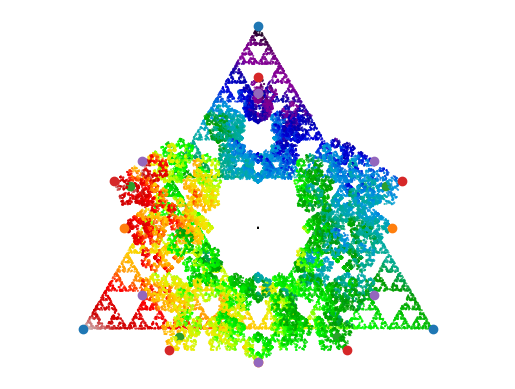

Write the Python code that produced this figure.
import numpy as np
from matplotlib import pyplot as plt


class ChaosGame:
    def __init__(self, n, r=1 / 2):
        """
        Class that can be used to creat an object of type ChaosGame.
        This object contains the ability to genrate n-gon structure.Filling this structure with points
        ,giving them color,and plotting them.

        Arguments:
        --------------------
        n:any number type
            Default to 1

        r: float
        Default to 1/2

        """

        self.n = n
        self.r = r
        self._X = None
        self.X = None
        self._color = None

        # error raised if n<3
        if n < 3:

            raise ValueError("n is smaller then 3")

        # error raised if r not in interval (0,1)
        if r > 1 or r < 0:

            raise ValueError("r is not between 0 and 1")

        self._generate_ngon()

    def _generate_ngon(self):

        """
        Private method which creates n points, where the angle between a point and its
        two nabours are equal,for all points

         Returns
        -----------------------------------

        returns a list of these points
        """
        one_segment = np.pi * 2 / self.n

        points = [
            (np.sin(one_segment * i) * self.r, np.cos(one_segment * i) * self.r)
            for i in range(self.n)
        ]
        return points

    def _starting_point(self):
        """
        Private method that generates starting point

         Returns
        -----------------------------------

        returns the starting point
        """
        w_hat = np.random.random(self.n)
        w = w_hat / (w_hat).sum()
        x = w.dot(self._generate_ngon())
        return x

    def iterate(self, steps, discard=5):
        """
        Method that creats steps or nr of points within the n-gon boundary.
        Discard n number of iterations.



        Arguments:
        --------------------
        steps: integer

        discard: interger
        Default to 5


        """
        self._X = np.zeros(shape=(steps, 2))
        self.X = np.zeros(shape=(steps, 2))
        self._color = np.zeros(shape=steps)

        x = self._starting_point()

        for i in range(steps + discard):
            rcorner = np.random.randint(self.n)

            corner = np.asarray(self._generate_ngon()[rcorner])

            x_next = self.r * x + (1 - self.r) * (corner)
            x = x_next

            if i > discard:

                self._X[i - 5] = x
                self.X[i - 5] = self._X[i - 5]
                self._color[i - 5] = rcorner

    def gradient_color(self, steps):
        """
        Method giving the points genrated in the method iteration. Steps must
        equal to the steps used in iteration.


        Arguments:
        --------------------
        steps: integer

         Returns
        -----------------------------------

        returns color array
        """

        self.colors = np.zeros(shape=steps)

        C = self._color[0]

        for i in range(1, steps):

            C_next = (C + self._color[i]) / 2
            C = C_next
            self.colors[i] = C

        return self.colors

    def plot(self, color=False, cmap="jet"):

        """

        Method creating plot of n-gon

        no need to call the method, since method plot is called in in bought method show and
        savepng
        
        Arguments:
        --------------------
        color: Boolean
        if true method gradient color is used,to give the plot color
        if false color is default black

        cmap: choose a cmap from https://matplotlib.org/3.1.0/tutorials/colors/colormaps.html


        """
        if color == True:
            plt.scatter(
                *zip(*self._X), s=0.2, c=self.gradient_color(len(self._X)), cmap=cmap
            )

        if color == False:
            plt.scatter(*zip(*self._X), s=0.2, color="black", cmap=cmap)
        plt.scatter(*zip(*self._generate_ngon()))
        plt.axis("equal")
        plt.axis("off")

    def show(self, color=False, cmap="jet"):

        """

        Method Showing the plot


        Arguments:
        --------------------
        color: Boolean
        if true method gradient color is used,to give the plot color
        if false color is default black

        cmap: choose a cmap from https://matplotlib.org/3.1.0/tutorials/colors/colormaps.html


        """

        self.plot(color=color, cmap=cmap)
        plt.show()

    def savepng(self, outfile, color=False, cmap="jet"):

        """

        Method saving the plot in png format, if outfile
        does not spesify file type, figure is saved in
        png format. Any other type will raise an error


        Arguments:
        --------------------
        outfile: string

        color: Boolean
        if true method gradient color is used,to give the plot color
        if false color is default black

        cmap: choose a cmap from https://matplotlib.org/3.1.0/tutorials/colors/colormaps.html
        """

        self.plot(color=color, cmap=cmap)

        s2 = "."
        if "." not in outfile:
            outfile = outfile + ".png"
            plt.savefig(outfile, format=None)
        elif outfile[outfile.index(s2) + len(s2) :] != "png":

            raise ValueError("wrong file type")

        elif "png" in outfile:
            plt.savefig(outfile, format=None)

    def plot_ngon(self):

        """
        Method that plots n-gon without color
        """
        plt.scatter(*zip(*self._starting_point()))
        plt.scatter(*zip(*self._generate_ngon()))
        plt.axis("equal")
        plt.axis("off")
        plt.show()


if __name__ == "__main__":

    # 2.i

    # 5 instances created of type ChaosGame
    instance1 = ChaosGame(3)
    instance2 = ChaosGame(4, 1 / 3)
    instance3 = ChaosGame(5, 1 / 3)
    instance4 = ChaosGame(5, 3 / 8)
    instance5 = ChaosGame(6, 1 / 3)

    # putting these instances in a list

    instance = [instance1, instance2, instance3, instance4, instance5]

    # plotting them
    for i in range(0, 5):
        instance[i].iterate(10000)

        # instance[i].savepng(f"chaos{i}", color=True, cmap="nipy_spectral")
        instance[i].show(color=True, cmap="nipy_spectral")
